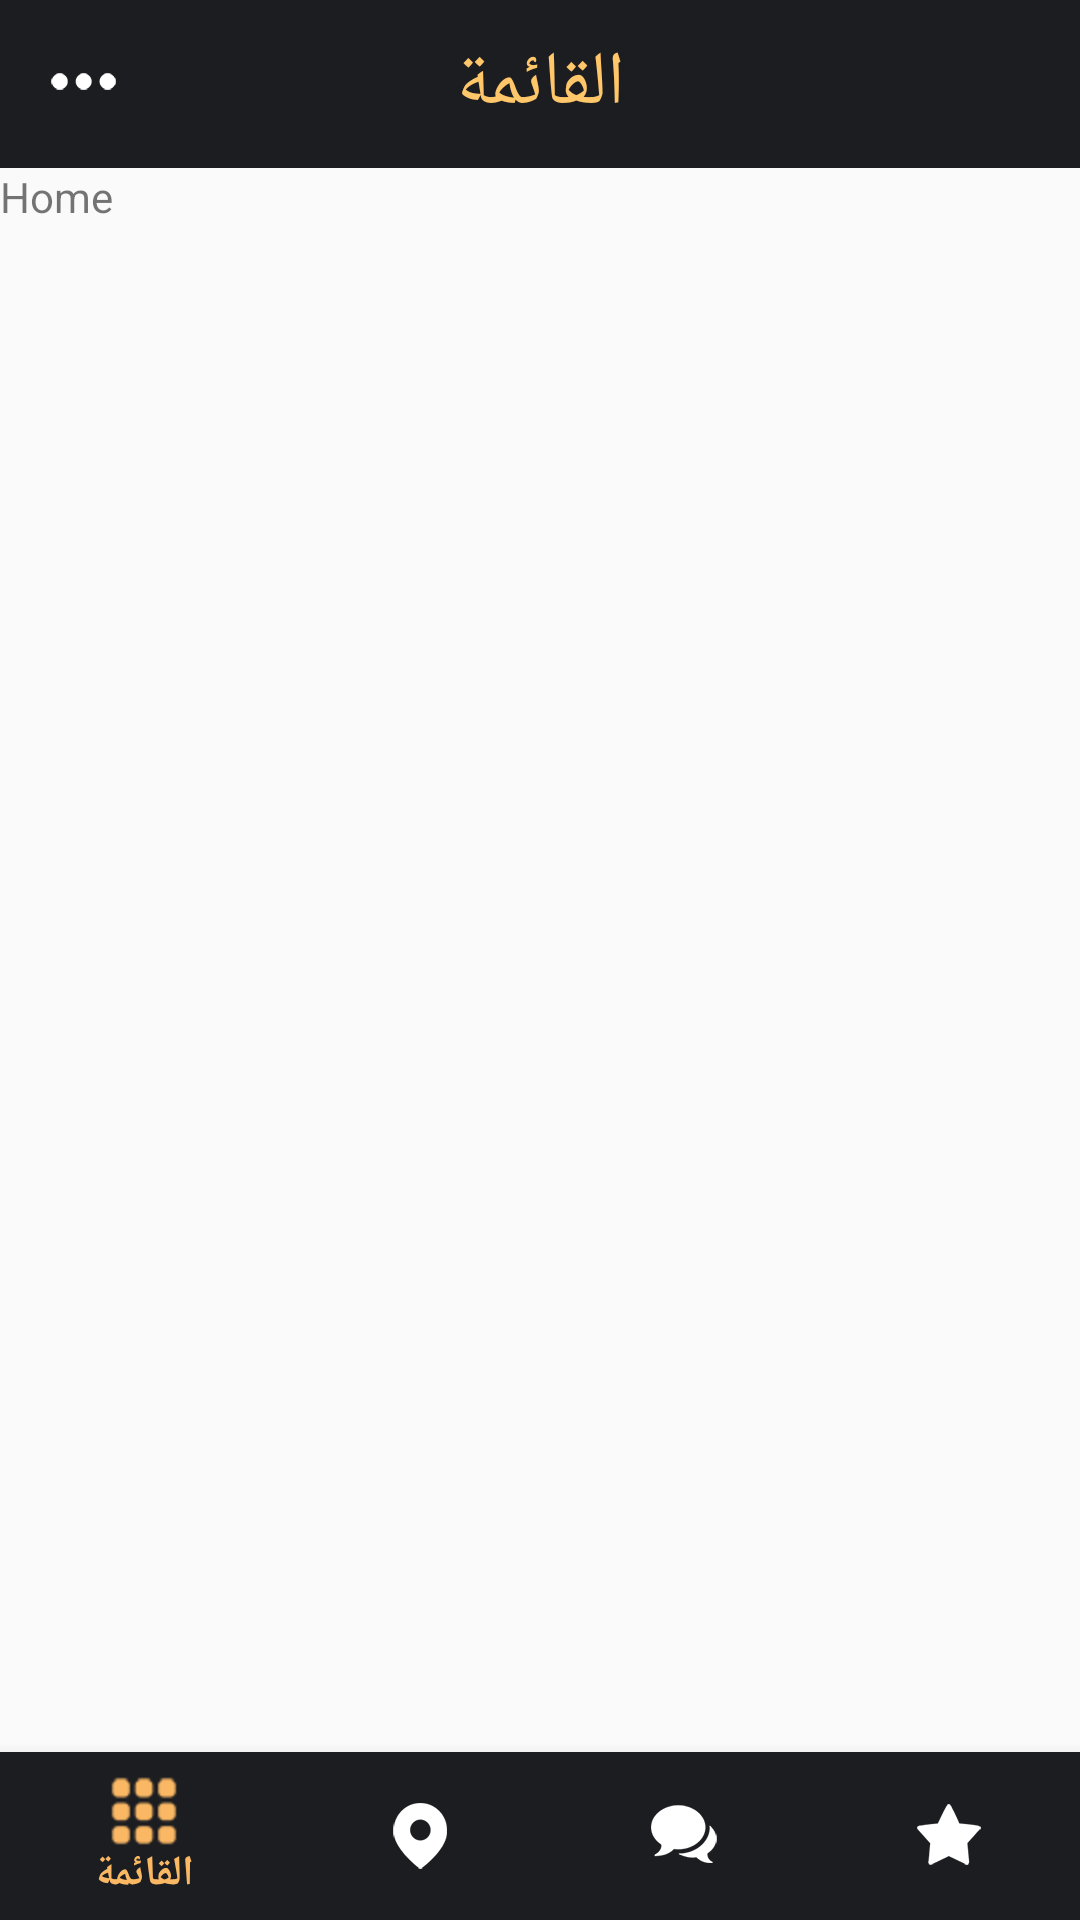

Produce the Android XML layout that renders to this screen, including the resource entries it uses.
<!-- AndroidManifest.xml: activity theme AppTheme.NoActionBar -->
<!-- res/layout/activity_main.xml -->
<?xml version="1.0" encoding="utf-8"?>
<android.support.v4.widget.DrawerLayout
    xmlns:android="http://schemas.android.com/apk/res/android"
    xmlns:app="http://schemas.android.com/apk/res-auto"
    xmlns:tools="http://schemas.android.com/tools"
    android:id="@+id/drawer_layout"
    android:layout_width="match_parent"
    android:layout_height="match_parent"
    android:fitsSystemWindows="true"
    tools:openDrawer="start">

    <include
        layout="@layout/app_bar_main"
        android:layout_width="match_parent"
        android:layout_height="match_parent" />

    <android.support.design.widget.NavigationView
        android:id="@+id/nav_view"
        android:layout_width="wrap_content"
        android:layout_height="match_parent"
        android:layout_gravity="start"
         >
        <include layout="@layout/nav_header_main"/>

    </android.support.design.widget.NavigationView>


</android.support.v4.widget.DrawerLayout>
<!-- res/layout/app_bar_main.xml (included above) -->
<?xml version="1.0" encoding="utf-8"?>
<LinearLayout
    xmlns:android="http://schemas.android.com/apk/res/android"
    xmlns:app="http://schemas.android.com/apk/res-auto"
    xmlns:tools="http://schemas.android.com/tools"
    android:layout_width="match_parent"
    android:layout_height="match_parent"
    android:orientation="vertical"
    tools:context="com.av.trydesign.MainActivity">

    <android.support.design.widget.AppBarLayout
        android:layout_width="match_parent"
        android:layout_height="wrap_content"
        android:theme="@style/AppTheme.AppBarOverlay">

        <android.support.v7.widget.Toolbar
            android:id="@+id/toolbar"
            android:layout_width="match_parent"
            android:layout_height="?attr/actionBarSize"
            android:background="?attr/colorPrimary"
            app:popupTheme="@style/AppTheme.PopupOverlay" >

            <ImageView
                android:src="@mipmap/ic_menu_bar"
                android:layout_width="wrap_content"
                android:layout_height="wrap_content"
                android:onClick="openDrawer"/>

            <TextView
                android:layout_width="wrap_content"
                android:layout_height="wrap_content"
                android:textSize="25sp"
                android:text="القائمة"
                android:layout_gravity="center_horizontal"
                android:textColor="@color/titleTextColor"/>

        </android.support.v7.widget.Toolbar>

    </android.support.design.widget.AppBarLayout>

    <FrameLayout
        android:id="@+id/content"
        android:layout_width="match_parent"
        android:layout_height="0dp"
        android:layout_weight="1">

        <TextView
            android:id="@+id/message"
            android:layout_width="match_parent"
            android:layout_height="wrap_content"
            android:layout_marginBottom="@dimen/activity_vertical_margin"
            android:layout_marginLeft="@dimen/activity_horizontal_margin"
            android:layout_marginRight="@dimen/activity_horizontal_margin"
            android:layout_marginTop="@dimen/activity_vertical_margin"
            android:text="@string/title_home" />

    </FrameLayout>

    <android.support.design.widget.BottomNavigationView
        android:id="@+id/navigation"
        android:layout_width="match_parent"
        android:layout_height="wrap_content"
        android:layout_gravity="bottom"
        android:background="@color/colorPrimaryDark"
        app:menu="@menu/navigation"
        app:itemIconTint="@drawable/color_selector"
        app:itemTextColor="@drawable/color_selector"

        />

</LinearLayout>
<!-- res/layout/nav_header_main.xml (included above) -->
<?xml version="1.0" encoding="utf-8"?>
<RelativeLayout
    android:id="@+id/nav_header_main"
    xmlns:android="http://schemas.android.com/apk/res/android"
    xmlns:app="http://schemas.android.com/apk/res-auto"
    android:layout_width="match_parent"
    android:layout_height="match_parent"
    android:background="@color/colorPrimaryDark"
  >

    <de.hdodenhof.circleimageview.CircleImageView
      android:layout_marginTop="25dp"
      android:layout_centerHorizontal="true"
      android:id="@+id/profile_image1"
      android:layout_width="wrap_content"
      android:layout_height="wrap_content"                                     app:civ_border_color="@color/titleTextColor"
      android:src="@drawable/ic_profile_image"
    app:civ_border_width="2dp" />

    <TextView
        android:layout_marginTop="10dp"
        android:id="@+id/text"
        android:layout_width="wrap_content"
        android:layout_height="wrap_content"
        android:layout_below="@+id/profile_image1"
        android:layout_centerHorizontal="true"
        android:text="خالد عبد اللطيف"
        android:textSize="25sp"
        android:textColor="@color/titleTextColor"
         />


    <include
        layout="@layout/row_list_menu"/>

</RelativeLayout>
<!-- res/layout/row_list_menu.xml (included above) -->
<?xml version="1.0" encoding="utf-8"?>
<RelativeLayout
    android:id="@+id/list_item"
    xmlns:android="http://schemas.android.com/apk/res/android"
    android:orientation="vertical"
    android:layout_width="match_parent"
    android:background="#1c1d21"
    android:layout_height="match_parent"
    android:layout_below="@+id/text">


    <RelativeLayout
        android:background="#16171b"
        android:id="@+id/nav_my_page"
        android:layout_width="match_parent"
        android:layout_height="wrap_content"
        android:layout_alignParentTop="true"
        android:layout_alignParentLeft="true"
        android:layout_alignParentStart="true">

        <ImageView
            android:id="@+id/img_my_page"
            android:layout_alignParentRight="true"
            android:layout_margin="15dp"
            android:layout_width="wrap_content"
            android:layout_height="wrap_content"
            android:src="@mipmap/ic_my_page"/>
        <TextView
            android:layout_marginTop="15dp"
            android:layout_width="wrap_content"
            android:layout_height="wrap_content"
            android:layout_toLeftOf="@id/img_my_page"
            android:textSize="25sp"
            android:text="صفحتى"
            android:textColor="@android:color/white"/>
    </RelativeLayout>


    <RelativeLayout
        android:layout_below="@id/nav_my_page"
        android:layout_marginTop="10dp"
        android:background="#16171b"
        android:id="@+id/nav_settings"
        android:layout_width="match_parent"
        android:layout_height="wrap_content">

        <ImageView
            android:id="@+id/img_settings"
            android:layout_alignParentRight="true"
            android:layout_margin="15dp"
            android:layout_width="wrap_content"
            android:layout_height="wrap_content"
            android:src="@mipmap/ic_settings"/>

        <TextView
            android:layout_marginTop="15dp"
            android:layout_width="wrap_content"
            android:layout_height="wrap_content"
            android:layout_toLeftOf="@id/img_settings"
            android:text="الاعدادات"
            android:textSize="20sp"
            android:textColor="@android:color/white"/>
    </RelativeLayout>


    <RelativeLayout
        android:layout_below="@id/nav_settings"
        android:layout_marginTop="10dp"
        android:background="#16171b"
        android:id="@+id/nav_my_ad"
        android:layout_width="match_parent"
        android:layout_height="wrap_content">

        <ImageView
            android:id="@+id/img_my_ad"
            android:layout_alignParentRight="true"
            android:layout_margin="15dp"
            android:layout_width="wrap_content"
            android:layout_height="wrap_content"
            android:src="@mipmap/ic_my_ad"/>

        <TextView
            android:layout_marginTop="15dp"
            android:layout_width="wrap_content"
            android:layout_height="wrap_content"
            android:layout_toLeftOf="@id/img_my_ad"
            android:text="اعلاناتى"
            android:textSize="25sp"
            android:textColor="@android:color/white"/>
    </RelativeLayout>


    <RelativeLayout
        android:layout_below="@id/nav_my_ad"
        android:layout_marginTop="10dp"
        android:background="#16171b"
        android:id="@+id/nav_my_alert"
        android:layout_width="match_parent"
        android:layout_height="wrap_content">

        <ImageView
            android:id="@+id/img_my_alert"
            android:layout_alignParentRight="true"
            android:layout_margin="15dp"
            android:layout_width="wrap_content"
            android:layout_height="wrap_content"
            android:src="@mipmap/ic_my_alert"/>

        <TextView
            android:layout_marginTop="15dp"
            android:layout_width="wrap_content"
            android:layout_height="wrap_content"
            android:layout_toLeftOf="@id/img_my_alert"
            android:text="تنبيهاتى"
            android:textSize="25sp"
            android:textColor="@android:color/white"/>
    </RelativeLayout>



    <RelativeLayout
        android:layout_below="@id/nav_my_alert"
        android:layout_marginTop="10dp"
        android:background="#16171b"
        android:id="@+id/nav_message"
        android:layout_width="match_parent"
        android:layout_height="wrap_content">

        <ImageView
            android:id="@+id/img_message"
            android:layout_alignParentRight="true"
            android:layout_margin="15dp"
            android:layout_width="wrap_content"
            android:layout_height="wrap_content"
            android:src="@mipmap/ic_message"/>

        <TextView
            android:layout_marginTop="15dp"
            android:layout_width="wrap_content"
            android:layout_height="wrap_content"
            android:layout_toLeftOf="@id/img_message"
            android:text="رسائل"
            android:textSize="25sp"
            android:textColor="@android:color/white"/>
    </RelativeLayout>


    <Button
        android:drawableRight="@mipmap/ic_log_out"
        android:paddingRight="50dp"
        android:paddingLeft="50dp"
        android:gravity="center"
        android:text="تسجيل خروج"
        android:textSize="20dp"
        android:layout_width="match_parent"
        android:layout_height="wrap_content"
        android:background="#f64444"
        android:layout_alignParentBottom="true"
        android:textColor="@android:color/white"
   />

</RelativeLayout>
<!-- resources referenced by this layout -->
<resources>
  <color name="colorPrimaryDark">#1c1d21</color>
  <color name="titleTextColor">#ffc66a</color>
  <!-- drawable color_selector (drawable) -->
  <?xml version="1.0" encoding="utf-8"?>
  <selector xmlns:android="http://schemas.android.com/apk/res/android">
      <item android:color="@color/colorTappedIcon" android:state_checked="true"/>
      <item android:color="@android:color/white" android:state_checked="false" />
  </selector>
  <!-- drawable ic_profile_image: png bitmap (drawable, 1245 bytes) -->
  <!-- mipmap ic_menu_bar: png bitmap (mipmap-hdpi, 3122 bytes) -->
  <!-- mipmap ic_message: png bitmap (mipmap-hdpi, 3251 bytes) -->
  <!-- mipmap ic_my_ad: png bitmap (mipmap-hdpi, 3188 bytes) -->
  <!-- mipmap ic_my_alert: png bitmap (mipmap-hdpi, 3328 bytes) -->
  <!-- mipmap ic_my_page: png bitmap (mipmap-hdpi, 3411 bytes) -->
  <!-- mipmap ic_settings: png bitmap (mipmap-hdpi, 3509 bytes) -->
  <string name="title_home">Home</string>
  <style name="AppTheme.AppBarOverlay" parent="ThemeOverlay.AppCompat.Dark.ActionBar" />
  <style name="AppTheme.PopupOverlay" parent="ThemeOverlay.AppCompat.Light">
          <item name="android:gravity">center_horizontal</item>
      </style>
  <style name="AppTheme.NoActionBar">
          <item name="windowActionBar">false</item>
          <item name="windowNoTitle">true</item>
      </style>
  <color name="colorTappedIcon">#fab864</color>
</resources>
